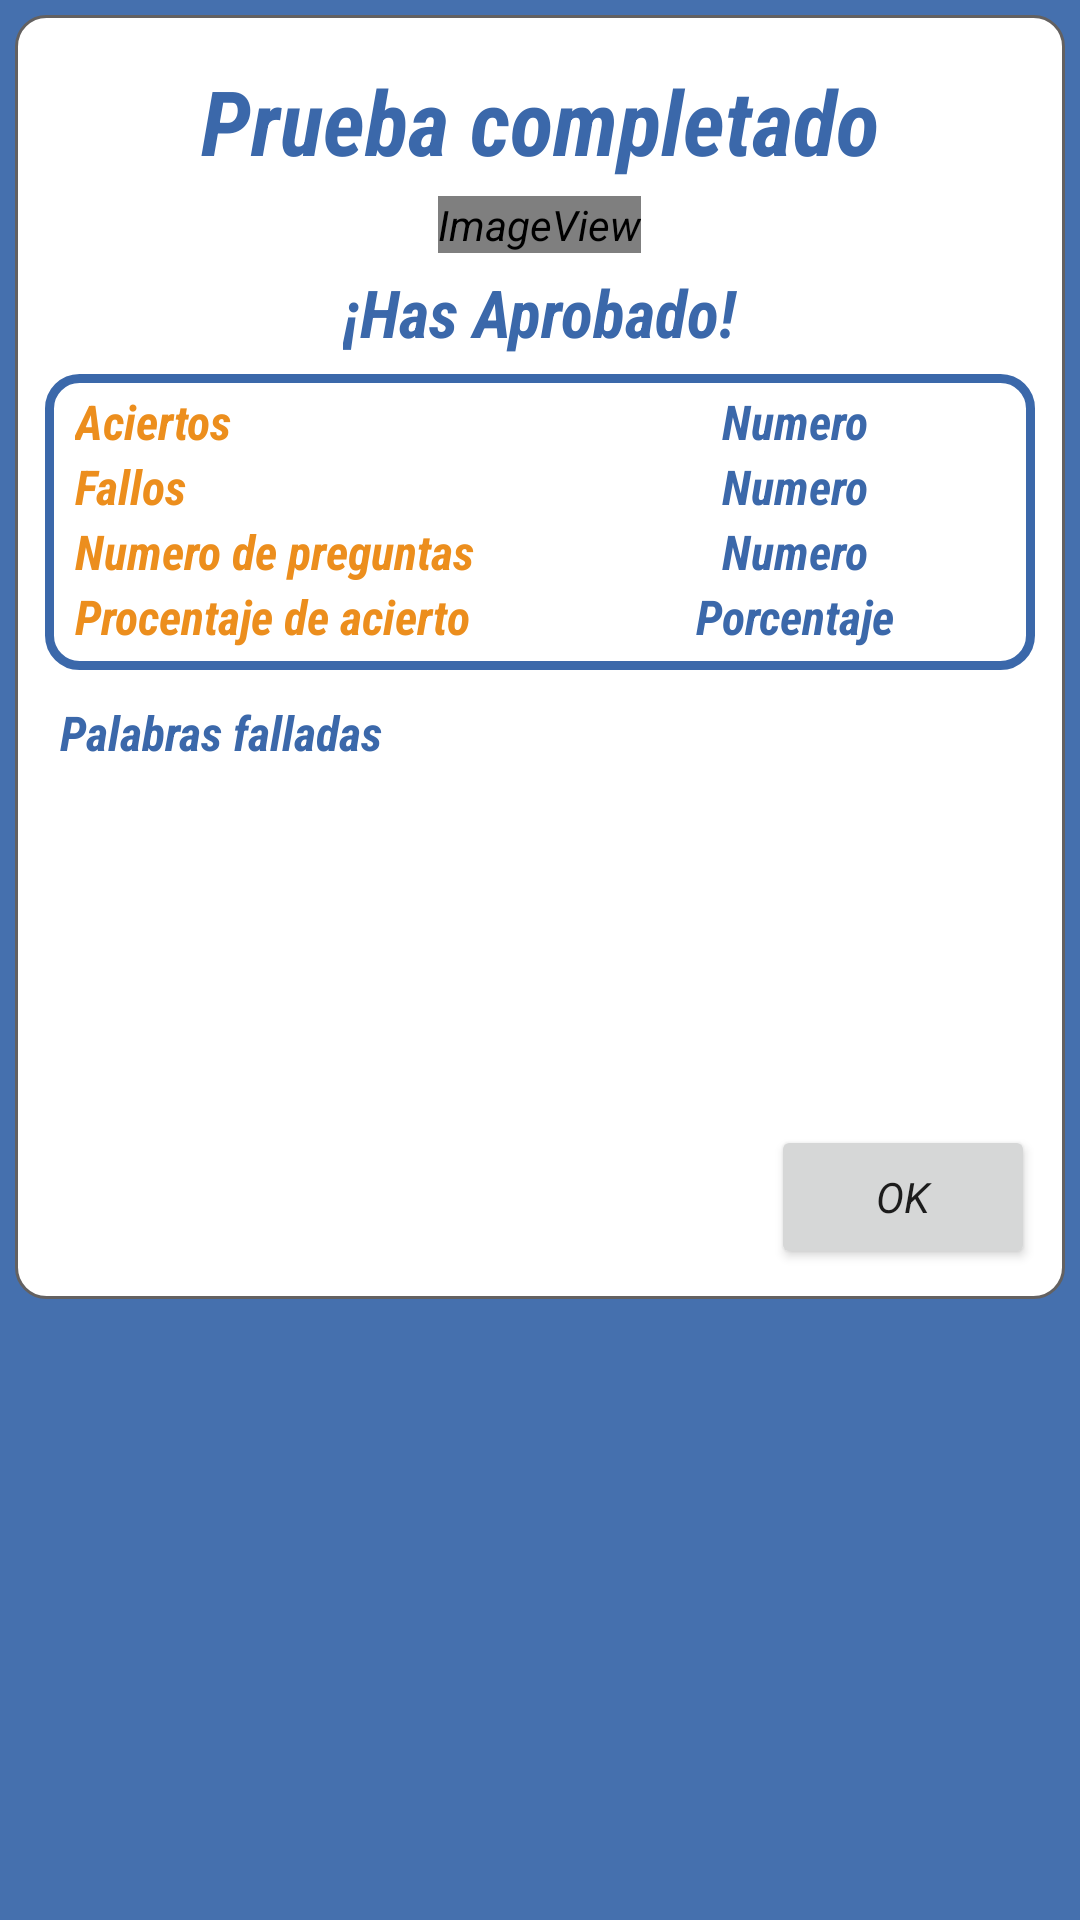

This screen was rendered from an Android layout file. Write that file and the resources it references.
<!-- AndroidManifest.xml: application theme AppTheme -->
<!-- res/layout/infor_testcomplete.xml -->
<?xml version="1.0" encoding="utf-8"?>
<RelativeLayout
    xmlns:android="http://schemas.android.com/apk/res/android"
    xmlns:app="http://schemas.android.com/apk/res-auto"
    android:layout_width="match_parent"
    android:layout_height="match_parent"
    android:background="#f13b68aa">

    <RelativeLayout
        android:layout_width="match_parent"
        android:layout_height="wrap_content"
        android:layout_marginLeft="5dp"
        android:layout_marginRight="5dp"
        android:layout_marginTop="5dp"
        android:layout_marginBottom="5dp"
        android:background="@drawable/listverbslayout">

        <TextView
            android:id="@+id/textotitle"
            android:layout_width="wrap_content"
            android:layout_height="wrap_content"
            android:text="@string/prueba_completado"
            android:layout_centerHorizontal="true"
            android:layout_marginTop="5dp"
            android:textColor="#3b68aa"
            android:textStyle="bold|italic"
            android:textSize="30sp"
            app:fontFamily="sans-serif-condensed"
            android:textAppearance="@style/TextAppearance.AppCompat.Large"/>

        <ImageView
            android:id="@+id/imagefortestcomplete"
            android:layout_width="wrap_content"
            android:layout_height="wrap_content"
            android:layout_below="@+id/textotitle"
            android:layout_centerHorizontal="true"
            android:layout_marginTop="5dp"
            app:srcCompat="@android:drawable/sym_def_app_icon" />

        <TextView
            android:id="@+id/textComprobar"
            android:layout_width="wrap_content"
            android:layout_height="wrap_content"
            android:layout_below="@+id/imagefortestcomplete"
            android:layout_centerHorizontal="true"
            android:text="¡Has Aprobado!"
            android:layout_marginTop="5dp"
            android:textColor="#3b68aa"
            android:textStyle="bold|italic"
            android:textSize="22sp"
            app:fontFamily="sans-serif-condensed"
            android:textAppearance="@style/TextAppearance.AppCompat.Large"/>

        <LinearLayout
            android:id="@+id/contenedor"
            android:layout_width="match_parent"
            android:layout_height="wrap_content"
            android:orientation="vertical"
            android:background="@drawable/marcopreguntas"
            android:layout_below="@+id/textComprobar"
            android:layout_marginTop="6dp"
            android:layout_marginRight="10dp"
            android:layout_marginLeft="10dp">

            <LinearLayout
                android:layout_width="match_parent"
                android:layout_height="wrap_content"
                android:orientation="horizontal">

                <TextView
                    android:id="@+id/textaciertos"
                    android:layout_width="0dp"
                    android:layout_height="wrap_content"
                    android:layout_weight="0.5"
                    android:text="@string/aciertos"
                    android:layout_marginLeft="10dp"
                    android:textSize="16sp"
                    android:textColor="#ec8e1d"
                    android:textStyle="bold|italic"
                    app:fontFamily="sans-serif-condensed"
                    android:textAppearance="@style/TextAppearance.AppCompat.Large"/>

                <TextView
                    android:id="@+id/numeroaciertos"
                    android:layout_width="0dp"
                    android:layout_height="wrap_content"
                    android:layout_weight="0.5"
                    android:text="Numero"
                    android:textAlignment="center"
                    android:textSize="16sp"
                    android:textColor="#3b68aa"
                    android:textStyle="bold|italic"
                    app:fontFamily="sans-serif-condensed"
                    android:textAppearance="@style/TextAppearance.AppCompat.Large"/>

            </LinearLayout>

            <LinearLayout
                android:layout_width="match_parent"
                android:layout_height="wrap_content"
                android:orientation="horizontal">

                <TextView
                    android:id="@+id/textfallos"
                    android:layout_width="0dp"
                    android:layout_height="wrap_content"
                    android:layout_weight="0.5"
                    android:text="@string/fallos"
                    android:layout_marginLeft="10dp"
                    android:textSize="16sp"
                    android:textColor="#ec8e1d"
                    android:textStyle="bold|italic"
                    app:fontFamily="sans-serif-condensed"
                    android:textAppearance="@style/TextAppearance.AppCompat.Large"/>

                <TextView
                    android:id="@+id/numerofallos"
                    android:layout_width="0dp"
                    android:layout_height="wrap_content"
                    android:layout_weight="0.5"
                    android:text="Numero"
                    android:textAlignment="center"
                    android:textSize="16sp"
                    android:textColor="#3b68aa"
                    android:textStyle="bold|italic"
                    app:fontFamily="sans-serif-condensed"
                    android:textAppearance="@style/TextAppearance.AppCompat.Large"/>

            </LinearLayout>

            <LinearLayout
                android:layout_width="match_parent"
                android:layout_height="wrap_content"
                android:orientation="horizontal">

                <TextView
                    android:id="@+id/textnpreguntas"
                    android:layout_width="0dp"
                    android:layout_height="wrap_content"
                    android:layout_weight="0.5"
                    android:text="Numero de preguntas"
                    android:layout_marginLeft="10dp"
                    android:textSize="16sp"
                    android:textColor="#ec8e1d"
                    android:textStyle="bold|italic"
                    app:fontFamily="sans-serif-condensed"
                    android:textAppearance="@style/TextAppearance.AppCompat.Large"/>

                <TextView
                    android:id="@+id/numeronpreguntas"
                    android:layout_width="0dp"
                    android:layout_height="wrap_content"
                    android:layout_weight="0.5"
                    android:text="Numero"
                    android:textAlignment="center"
                    android:textSize="16sp"
                    android:textColor="#3b68aa"
                    android:textStyle="bold|italic"
                    app:fontFamily="sans-serif-condensed"
                    android:textAppearance="@style/TextAppearance.AppCompat.Large"/>

            </LinearLayout>

            <LinearLayout
                android:layout_width="match_parent"
                android:layout_height="wrap_content"
                android:orientation="horizontal">

                <TextView
                    android:id="@+id/textporcentajeaciertos"
                    android:layout_width="0dp"
                    android:layout_height="wrap_content"
                    android:layout_weight="0.5"
                    android:text="Procentaje de acierto"
                    android:layout_marginLeft="10dp"
                    android:textSize="16sp"
                    android:textColor="#ec8e1d"
                    android:textStyle="bold|italic"
                    app:fontFamily="sans-serif-condensed"
                    android:textAppearance="@style/TextAppearance.AppCompat.Large"/>

                <TextView
                    android:id="@+id/numeroporcentajeacierto"
                    android:layout_width="0dp"
                    android:layout_height="wrap_content"
                    android:layout_weight="0.5"
                    android:text="Porcentaje"
                    android:textAlignment="center"
                    android:textSize="16sp"
                    android:textColor="#3b68aa"
                    android:textStyle="bold|italic"
                    app:fontFamily="sans-serif-condensed"
                    android:textAppearance="@style/TextAppearance.AppCompat.Large"/>

            </LinearLayout>

        </LinearLayout>

        <TextView
            android:id="@+id/textlistwrongword"
            android:layout_width="wrap_content"
            android:layout_height="wrap_content"
            android:layout_marginTop="10dp"
            android:layout_below="@id/contenedor"
            android:layout_marginLeft="15dp"
            android:text="Palabras falladas"
            android:textSize="16sp"
            android:textColor="#3b68aa"
            android:textStyle="bold|italic"
            app:fontFamily="sans-serif-condensed"
            android:textAppearance="@style/TextAppearance.AppCompat.Large"/>

        <ListView
            android:id="@+id/listwrongword"
            android:layout_width="wrap_content"
            android:layout_height="110dp"
            android:layout_below="@id/textlistwrongword"
            android:layout_marginLeft="15dp"
            android:layout_marginRight="15dp"
            android:layout_marginTop="10dp"/>

        <Button
            android:id="@+id/buttonexit"
            android:layout_width="wrap_content"
            android:layout_height="wrap_content"
            android:text="Ok"
            android:layout_alignParentEnd="true"
            android:layout_marginRight="10dp"
            android:layout_below="@id/listwrongword"
            android:layout_alignParentRight="true" />

    </RelativeLayout>
</RelativeLayout>
<!-- resources referenced by this layout -->
<resources>
  <!-- drawable listverbslayout (drawable) -->
  <?xml version="1.0" encoding="utf-8"?>
  <shape
      xmlns:android="http://schemas.android.com/apk/res/android"
      android:shape="rectangle">
  
      <stroke android:width="1dp" android:color="#636161" />
  
      <padding
          android:top="10dp"
          android:bottom="10dp" />
  
      <solid android:color="#ffffff" />
      <corners android:radius="10dp" />
  </shape>
  <!-- drawable marcopreguntas (drawable) -->
  <?xml version="1.0" encoding="utf-8"?>
  <shape
      xmlns:android="http://schemas.android.com/apk/res/android"
      android:shape="rectangle">
  
      <stroke android:width="3dp" android:color="#3b68aa" />
  
      <padding
          android:top="5dp"
          android:bottom="7dp" />
  
      <solid android:color="#ffffff" />
      <corners android:radius="10dp" />
  </shape>
  <string name="aciertos">Aciertos</string>
  <string name="fallos">Fallos</string>
  <string name="prueba_completado">Prueba completado</string>
  <style name="AppTheme" parent="Theme.AppCompat.Light.NoActionBar">
          
          <item name="colorPrimaryDark">#005b9f</item>
          <item name="colorPrimary">#ffffff</item>
  
          <item name="fontFamily">sans-serif</item>
          <item name="android:textStyle">italic</item>
      </style>
</resources>
